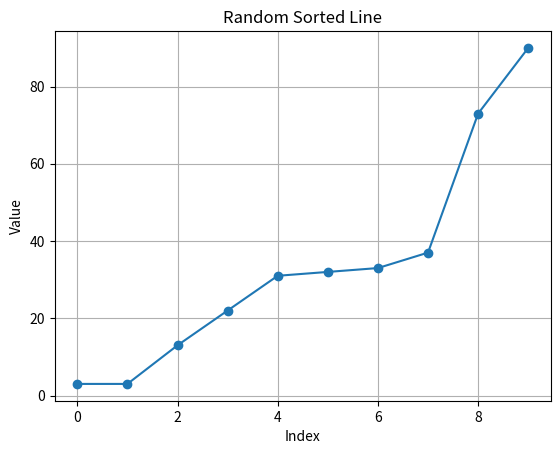

This chart was generated by the following Python code:

import random
import matplotlib.pyplot as plt

# 1. 生成 10 个 1-100 的随机整数
nums = [random.randint(1, 100) for _ in range(10)]
print("原始:", nums)

# 2. 排序
nums.sort()
print("排序后:", nums)

# 3. 画折线图
plt.plot(nums, marker='o')
plt.title("Random Sorted Line")
plt.xlabel("Index")
plt.ylabel("Value")
plt.grid(True)
plt.savefig("sorted.png")   # 生成图片文件
print("已保存折线图 → sorted.png")